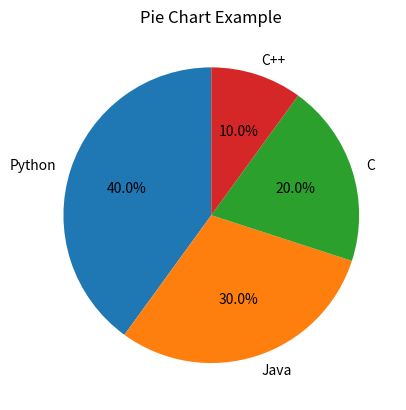

Here is the Python script that generated this plot:
import matplotlib.pyplot as plt

labels = ["Python", "Java", "C", "C++"]
sizes = [40, 30, 20, 10]
plt.pie(sizes, labels=labels, autopct='%1.1f%%', startangle=90)
plt.title("Pie Chart Example")
plt.show()

























